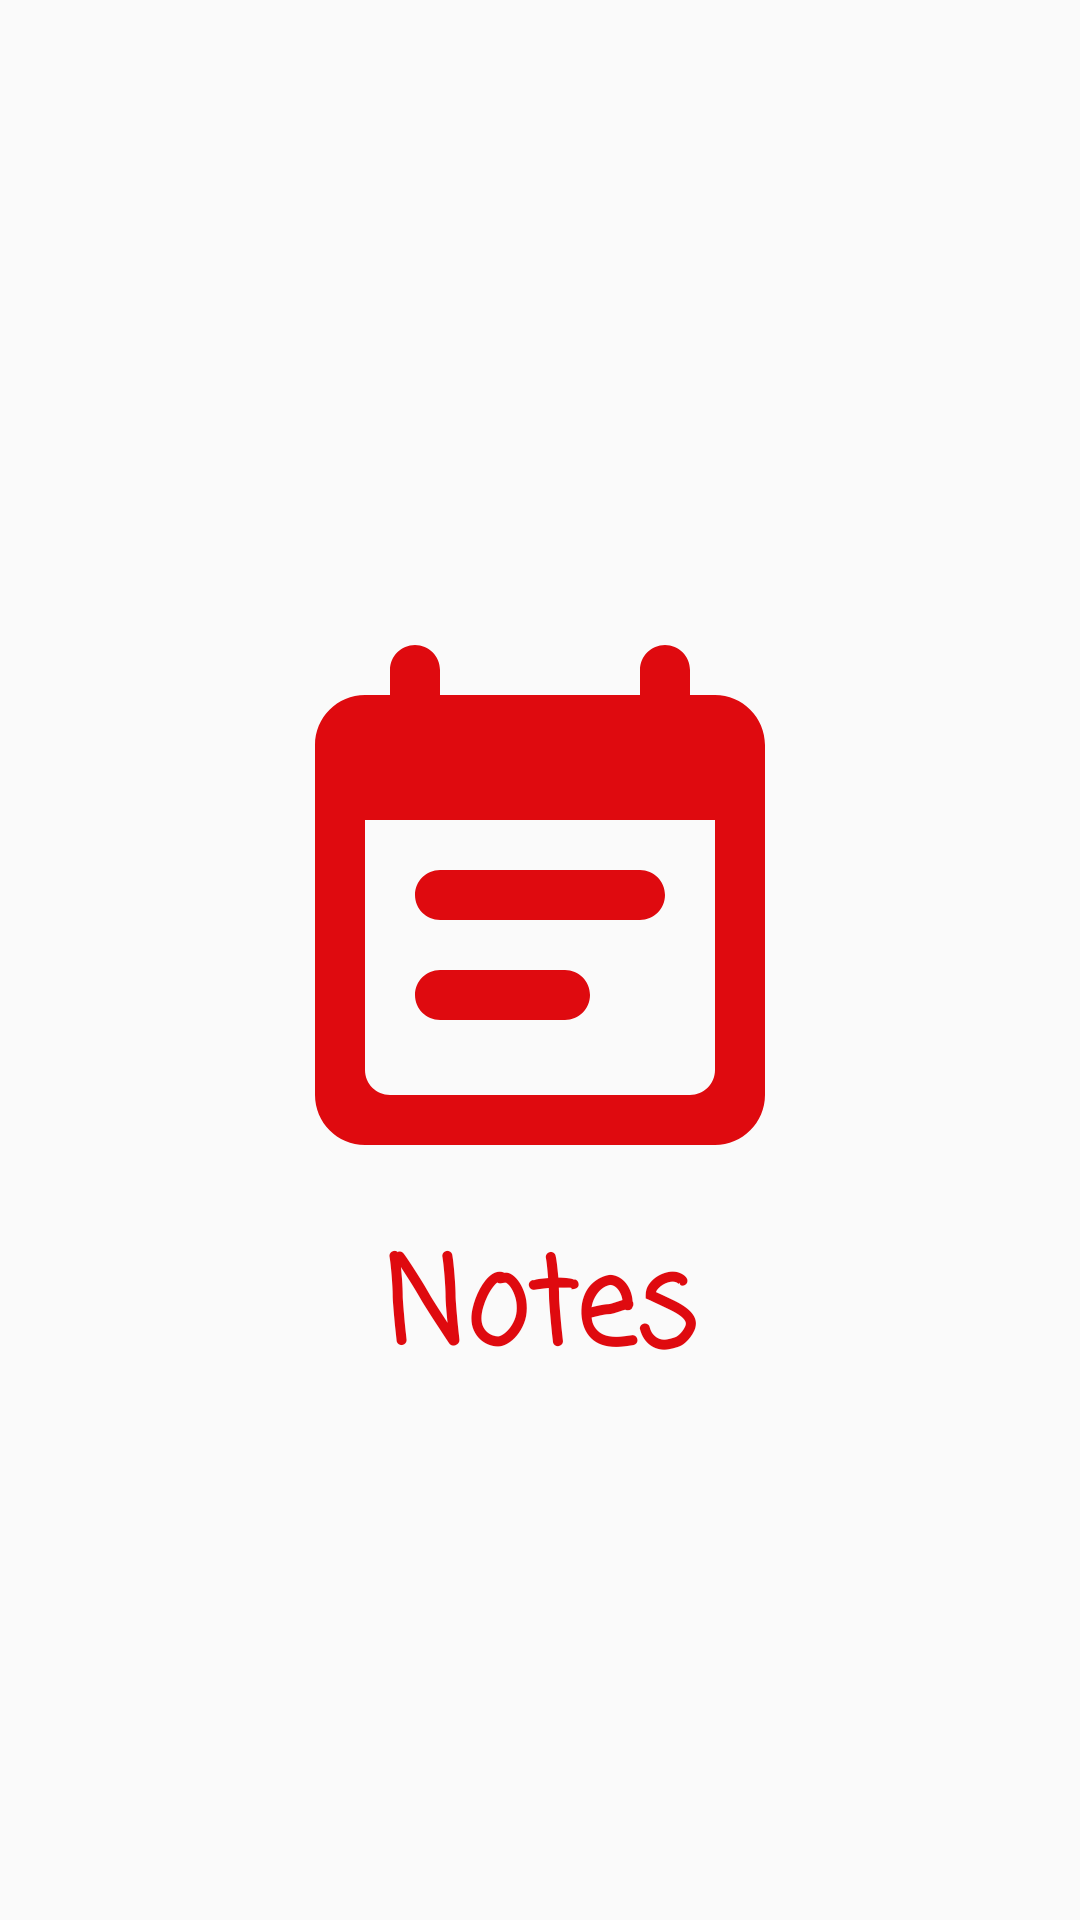

Here is an Android app screen rendered from its layout file. Give the layout XML and the strings, colors and styles it references.
<!-- AndroidManifest.xml: activity theme Theme.AppCompat.Light.NoActionBar -->
<!-- res/layout/activity_splash.xml -->
<?xml version="1.0" encoding="utf-8"?>
<androidx.constraintlayout.widget.ConstraintLayout xmlns:android="http://schemas.android.com/apk/res/android"
    xmlns:app="http://schemas.android.com/apk/res-auto"
    xmlns:tools="http://schemas.android.com/tools"
    android:layout_width="match_parent"
    android:layout_height="match_parent"
    tools:context=".Activity.SplashActivity">

    <ImageView
        android:id="@+id/ic_notes"
        android:layout_width="200dp"
        android:layout_height="200dp"
        android:src="@drawable/ic_note"
        app:layout_constraintBottom_toBottomOf="parent"
        app:layout_constraintEnd_toEndOf="parent"
        app:layout_constraintStart_toStartOf="parent"
        app:layout_constraintTop_toTopOf="parent"
        app:layout_constraintVertical_bias="0.47000003"
        />

    <TextView
        android:id="@+id/textView"
        android:layout_width="wrap_content"
        android:layout_height="wrap_content"
        android:text="Notes"
        android:textColor="#DF0A0F"
        android:textSize="40dp"
        android:textStyle="bold"
        android:fontFamily="casual"
        app:layout_constraintBottom_toBottomOf="parent"
        app:layout_constraintEnd_toEndOf="parent"
        app:layout_constraintStart_toStartOf="parent"
        app:layout_constraintTop_toBottomOf="@+id/ic_notes"
        app:layout_constraintVertical_bias="0.0" />
</androidx.constraintlayout.widget.ConstraintLayout>
<!-- resources referenced by this layout -->
<resources>
  <!-- drawable ic_note (drawable-anydpi) -->
  <vector xmlns:android="http://schemas.android.com/apk/res/android"
      android:width="100dp"
      android:height="100dp"
      android:viewportWidth="24"
      android:viewportHeight="24"
      android:tint="#DF0A0F"
      >
    <path
        android:fillColor="@android:color/white"
        android:pathData="M16,10L8,10c-0.55,0 -1,0.45 -1,1s0.45,1 1,1h8c0.55,0 1,-0.45 1,-1s-0.45,-1 -1,-1zM19,3h-1L18,2c0,-0.55 -0.45,-1 -1,-1s-1,0.45 -1,1v1L8,3L8,2c0,-0.55 -0.45,-1 -1,-1s-1,0.45 -1,1v1L5,3c-1.11,0 -2,0.9 -2,2v14c0,1.1 0.89,2 2,2h14c1.1,0 2,-0.9 2,-2L21,5c0,-1.1 -0.9,-2 -2,-2zM18,19L6,19c-0.55,0 -1,-0.45 -1,-1L5,8h14v10c0,0.55 -0.45,1 -1,1zM13,14L8,14c-0.55,0 -1,0.45 -1,1s0.45,1 1,1h5c0.55,0 1,-0.45 1,-1s-0.45,-1 -1,-1z"/>
  </vector>
</resources>
